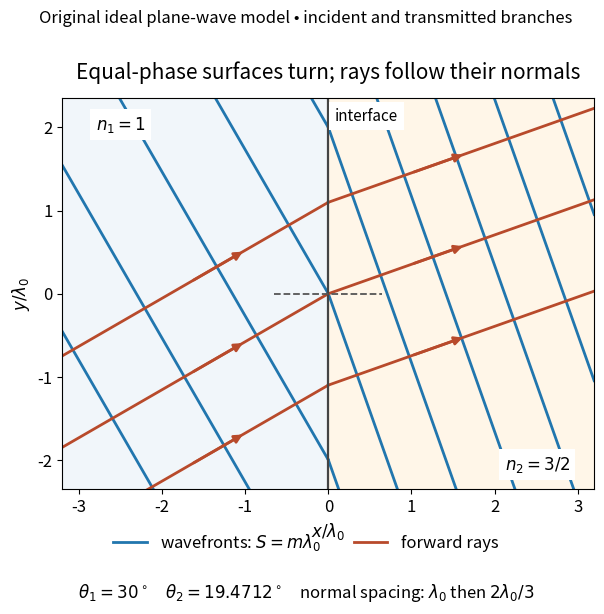

The script that saved this image: (Note: this script raises an exception after producing the figure.)
"""Original phase-matching model; outputs its PNG basename to the current directory.

Tested with Python 3.14, matplotlib 3.10.7 and numpy 2.3.5.
"""
from pathlib import Path

import matplotlib.pyplot as plt
from matplotlib.lines import Line2D
import numpy as np


def main():
    n1, n2, tangential = 1.0, 1.5, 0.5
    normals = np.sqrt(np.array([n1, n2]) ** 2 - tangential**2)
    theta2 = np.arcsin(tangential / n2)
    assert np.isclose(np.rad2deg(theta2), 19.47122063449069)
    for n, normal in zip([n1, n2], normals):
        wavefront_tangent = np.array([-tangential, normal])
        ray = np.array([normal, tangential]) / n
        assert abs(np.dot(ray, wavefront_tangent)) < 1e-14
        assert np.isclose(np.linalg.norm(ray), 1)
        assert np.isclose(np.dot([normal, tangential], ray), n)

    plt.rcParams.update({"font.size": 12, "axes.titlesize": 15})
    fig, ax = plt.subplots(figsize=(9, 6.3), dpi=120, facecolor="white")
    fig.subplots_adjust(left=0.08, right=0.97, bottom=0.2, top=0.82)
    ax.axvspan(-3.2, 0, color="#f1f6fa")
    ax.axvspan(0, 3.2, color="#fff6e8")
    y = np.linspace(-2.35, 2.35, 1000)
    for m in range(-5, 6):
        for side, normal in enumerate(normals):
            x = (m - tangential * y) / normal
            mask = (x >= -3.2) & (x <= 0) if side == 0 else (x >= 0) & (x <= 3.2)
            ax.plot(x[mask], y[mask], color="#2176ae", lw=2)
    for intercept in [-1.1, 0, 1.1]:
        for side, normal in enumerate(normals):
            x = np.linspace(-3.2, 0, 100) if side == 0 else np.linspace(0, 3.2, 100)
            ax.plot(x, intercept + tangential / normal * x, color="#b84a2b", lw=2)
            start = -1.65 if side == 0 else 1.0
            end = start + 0.65
            ax.annotate("", xy=(end, intercept + tangential / normal * end),
                        xytext=(start, intercept + tangential / normal * start),
                        arrowprops={"arrowstyle": "-|>", "color": "#b84a2b", "lw": 2})
    ax.axvline(0, color="#444444", lw=1.6)
    ax.plot([-0.65, 0.65], [0, 0], color="#555555", ls="--", lw=1.3)
    ax.text(-2.8, 1.97, r"$n_1=1$", bbox={"facecolor": "white", "edgecolor": "none"})
    ax.text(2.12, -2.12, r"$n_2=3/2$", bbox={"facecolor": "white", "edgecolor": "none"})
    ax.text(0.08, 2.08, "interface", fontsize=11, bbox={"facecolor": "white", "edgecolor": "none"})
    ax.set(xlim=(-3.2, 3.2), ylim=(-2.35, 2.35), xlabel=r"$x/\lambda_0$", ylabel=r"$y/\lambda_0$")
    ax.set_aspect("equal")
    ax.set_title("Equal-phase surfaces turn; rays follow their normals", pad=14)
    handles = [Line2D([], [], color="#2176ae", lw=2, label=r"wavefronts: $S=m\lambda_0$"),
               Line2D([], [], color="#b84a2b", lw=2, label="forward rays")]
    fig.legend(handles=handles, loc="lower center", bbox_to_anchor=(0.5, 0.075), ncol=2, frameon=False)
    fig.text(0.5, 0.94, "Original ideal plane-wave model • incident and transmitted branches", ha="center", fontsize=12)
    fig.text(0.5, 0.027, r"$\theta_1=30^\circ$    $\theta_2=19.4712^\circ$    normal spacing: $\lambda_0$ then $2\lambda_0/3$", ha="center", fontsize=12)
    fig.savefig(Path(__file__).with_suffix(".png").name, facecolor="white", transparent=False)
    plt.close(fig)


if __name__ == "__main__":
    main()
